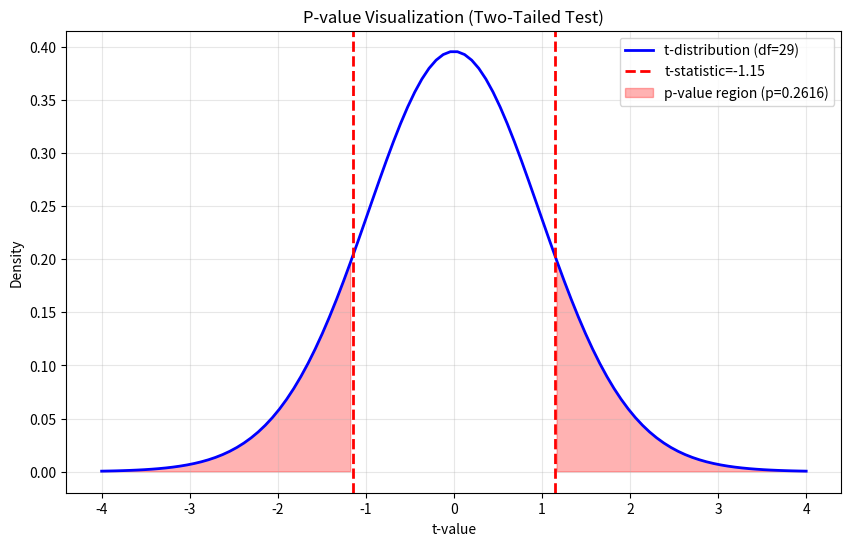
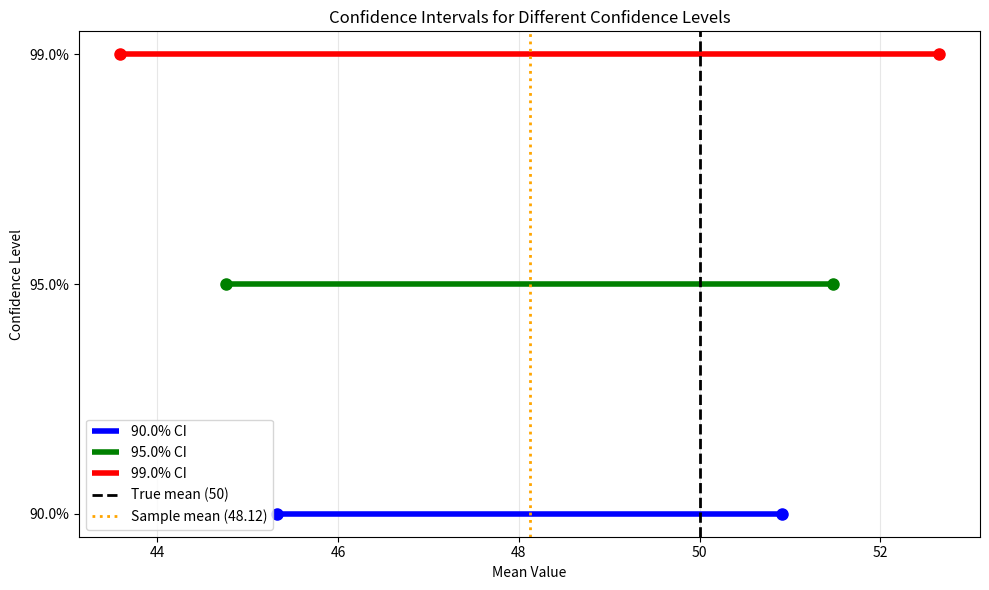
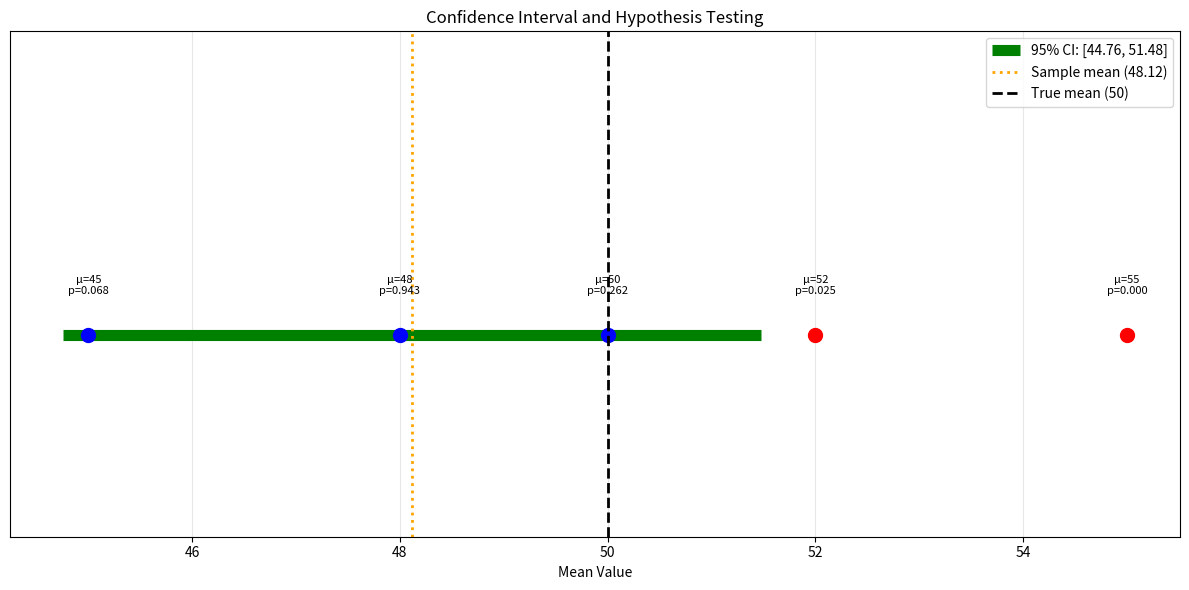

Reproduce these figures in Python, in order.
import numpy as np
import matplotlib.pyplot as plt
from scipy import stats

print("✅ Libraries imported!")
print("\nComputing P-values and Confidence Intervals")
print("=" * 60)

print("=" * 60)
print("Part 1: Computing P-values")
print("=" * 60)

# Generate sample data
np.random.seed(42)
true_mean = 50
sample_size = 30
sample = np.random.normal(true_mean, 10, sample_size)
sample_mean = np.mean(sample)
sample_std = np.std(sample, ddof=1)

print(f"\nSample statistics:")
print(f"  Sample mean: {sample_mean:.4f}")
print(f"  Sample std: {sample_std:.4f}")
print(f"  Sample size: {sample_size}")

# Test H0: μ = 50
hypothesized_mean = 50
t_statistic = (sample_mean - hypothesized_mean) / (sample_std / np.sqrt(sample_size))
df = sample_size - 1

# Compute p-value (two-tailed)
p_value = 2 * (1 - stats.t.cdf(abs(t_statistic), df))

print(f"\nHypothesis Test: H0: μ = {hypothesized_mean}")
print(f"  t-statistic: {t_statistic:.4f}")
print(f"  p-value: {p_value:.6f}")

# Compare with scipy function
t_stat_scipy, p_value_scipy = stats.ttest_1samp(sample, hypothesized_mean)
print(f"\nVerification (scipy.stats.ttest_1samp):")
print(f"  t-statistic: {t_stat_scipy:.4f}")
print(f"  p-value: {p_value_scipy:.6f}")

# Visualize p-value
plt.figure(figsize=(10, 6))
x = np.linspace(-4, 4, 100)
t_dist = stats.t.pdf(x, df)
plt.plot(x, t_dist, 'b-', linewidth=2, label=f't-distribution (df={df})')
plt.axvline(t_statistic, color='r', linestyle='--', linewidth=2, label=f't-statistic={t_statistic:.2f}')
plt.axvline(-t_statistic, color='r', linestyle='--', linewidth=2)
plt.fill_between(x, 0, t_dist, where=(x <= -abs(t_statistic)) | (x >= abs(t_statistic)), 
                 alpha=0.3, color='red', label=f'p-value region (p={p_value:.4f})')
plt.xlabel('t-value')
plt.ylabel('Density')
plt.title('P-value Visualization (Two-Tailed Test)')
plt.legend()
plt.grid(True, alpha=0.3)
plt.show()

print("\n✅ P-value computed and visualized!")

print("\n" + "=" * 60)
print("Part 2: Computing Confidence Intervals")
print("=" * 60)

# Confidence interval for mean (t-interval)
confidence_level = 0.95
alpha = 1 - confidence_level

# Calculate CI manually
t_critical = stats.t.ppf(1 - alpha/2, df)
margin_of_error = t_critical * (sample_std / np.sqrt(sample_size))
ci_lower = sample_mean - margin_of_error
ci_upper = sample_mean + margin_of_error

print(f"\nConfidence Interval for Mean (μ):")
print(f"  Confidence level: {confidence_level*100}%")
print(f"  Sample mean: {sample_mean:.4f}")
print(f"  Margin of error: {margin_of_error:.4f}")
print(f"  CI: [{ci_lower:.4f}, {ci_upper:.4f}]")

# Compare with scipy
ci_scipy = stats.t.interval(confidence_level, df, loc=sample_mean, scale=sample_std/np.sqrt(sample_size))
print(f"\nVerification (scipy.stats.t.interval):")
print(f"  CI: [{ci_scipy[0]:.4f}, {ci_scipy[1]:.4f}]")

# Multiple confidence levels
confidence_levels = [0.90, 0.95, 0.99]
cis = []

for cl in confidence_levels:
    alpha_cl = 1 - cl
    t_crit = stats.t.ppf(1 - alpha_cl/2, df)
    margin = t_crit * (sample_std / np.sqrt(sample_size))
    cis.append((sample_mean - margin, sample_mean + margin))
    print(f"\n  {cl*100}% CI: [{sample_mean - margin:.4f}, {sample_mean + margin:.4f}]")

# Visualize
plt.figure(figsize=(10, 6))
y_positions = np.arange(len(confidence_levels))
colors = ['blue', 'green', 'red']
for i, (cl, ci, color) in enumerate(zip(confidence_levels, cis, colors)):
    plt.hlines(i, ci[0], ci[1], colors=color, linewidth=4, label=f'{cl*100}% CI')
    plt.plot(ci, [i, i], 'o', color=color, markersize=8)
plt.axvline(true_mean, color='black', linestyle='--', linewidth=2, label=f'True mean ({true_mean})')
plt.axvline(sample_mean, color='orange', linestyle=':', linewidth=2, label=f'Sample mean ({sample_mean:.2f})')
plt.yticks(y_positions, [f'{cl*100}%' for cl in confidence_levels])
plt.xlabel('Mean Value')
plt.ylabel('Confidence Level')
plt.title('Confidence Intervals for Different Confidence Levels')
plt.legend()
plt.grid(True, alpha=0.3, axis='x')
plt.tight_layout()
plt.show()

print("\n✅ Confidence intervals computed and visualized!")

print("\n" + "=" * 60)
print("Part 3: Relationship Between P-values and Confidence Intervals")
print("=" * 60)

# Relationship: If 95% CI excludes H0 value, p < 0.05
print("\nKey Relationship:")
print("  If 95% CI excludes the hypothesized value, then p < 0.05")
print("  If 95% CI includes the hypothesized value, then p ≥ 0.05")

# Demonstrate with different hypothesized values
hypothesized_values = [45, 48, 50, 52, 55]

print(f"\nTesting different hypothesized means:")
print(f"  95% CI: [{ci_lower:.4f}, {ci_upper:.4f}]")
print(f"\nHypothesized Value | In CI? | p-value | Reject H0?")

for h0_val in hypothesized_values:
    t_stat, p_val = stats.ttest_1samp(sample, h0_val)
    in_ci = ci_lower <= h0_val <= ci_upper
    reject = p_val < 0.05
    print(f"  {h0_val:6.1f}         | {'Yes' if in_ci else 'No':5} | {p_val:.4f} | {'Yes' if reject else 'No':8}")

# Visualize
plt.figure(figsize=(12, 6))
plt.hlines(0, ci_lower, ci_upper, colors='green', linewidth=8, label=f'95% CI: [{ci_lower:.2f}, {ci_upper:.2f}]')
for h0_val in hypothesized_values:
    t_stat, p_val = stats.ttest_1samp(sample, h0_val)
    color = 'red' if p_val < 0.05 else 'blue'
    plt.plot(h0_val, 0, 'o', color=color, markersize=10)
    plt.text(h0_val, 0.02, f'μ={h0_val}\np={p_val:.3f}', ha='center', fontsize=8)
plt.axvline(sample_mean, color='orange', linestyle=':', linewidth=2, label=f'Sample mean ({sample_mean:.2f})')
plt.axvline(true_mean, color='black', linestyle='--', linewidth=2, label=f'True mean ({true_mean})')
plt.xlabel('Mean Value')
plt.ylabel('')
plt.title('Confidence Interval and Hypothesis Testing')
plt.legend()
plt.grid(True, alpha=0.3, axis='x')
plt.ylim(-0.1, 0.15)
plt.yticks([])
plt.tight_layout()
plt.show()

print("\n✅ Relationship between p-values and confidence intervals demonstrated!")